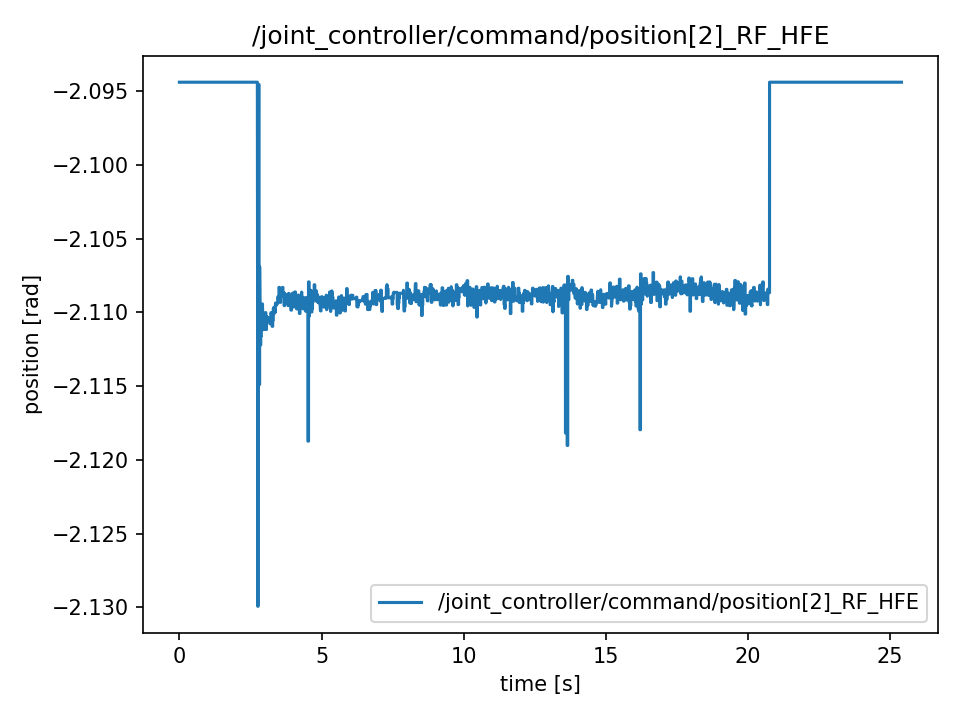

Source data for this figure (header and first rows):
t, value
0.0, -2.094
0.003443, -2.094
0.003927, -2.094
0.02255, -2.094
0.02287, -2.094
0.04315, -2.094
0.04354, -2.094
0.06284, -2.094
0.06343, -2.094
0.08252, -2.094
0.08294, -2.094
0.1029, -2.094
0.1035, -2.094
0.1229, -2.094
0.1239, -2.094
0.1429, -2.094
0.1435, -2.094
0.1627, -2.094
0.1634, -2.094
0.1827, -2.094
0.1835, -2.094
0.2027, -2.094
0.2033, -2.094
0.2227, -2.094
0.2233, -2.094
0.2429, -2.094
0.2437, -2.094
0.2627, -2.094
0.2633, -2.094
0.2827, -2.094
0.2833, -2.094
0.3027, -2.094
0.303, -2.094
0.3231, -2.094
0.3233, -2.094
0.3427, -2.094
0.343, -2.094
0.3625, -2.094
0.3629, -2.094
0.3825, -2.094
0.3828, -2.094
0.4026, -2.094
0.403, -2.094
0.4223, -2.094
0.4228, -2.094
0.4427, -2.094
0.4434, -2.094
0.4626, -2.094
0.4629, -2.094
0.4822, -2.094
0.4824, -2.094
0.5026, -2.094
0.5029, -2.094
0.5233, -2.094
0.5239, -2.094
0.5427, -2.094
0.5433, -2.094
0.5629, -2.094
0.5636, -2.094
0.5831, -2.094
... 2,483 more rows
